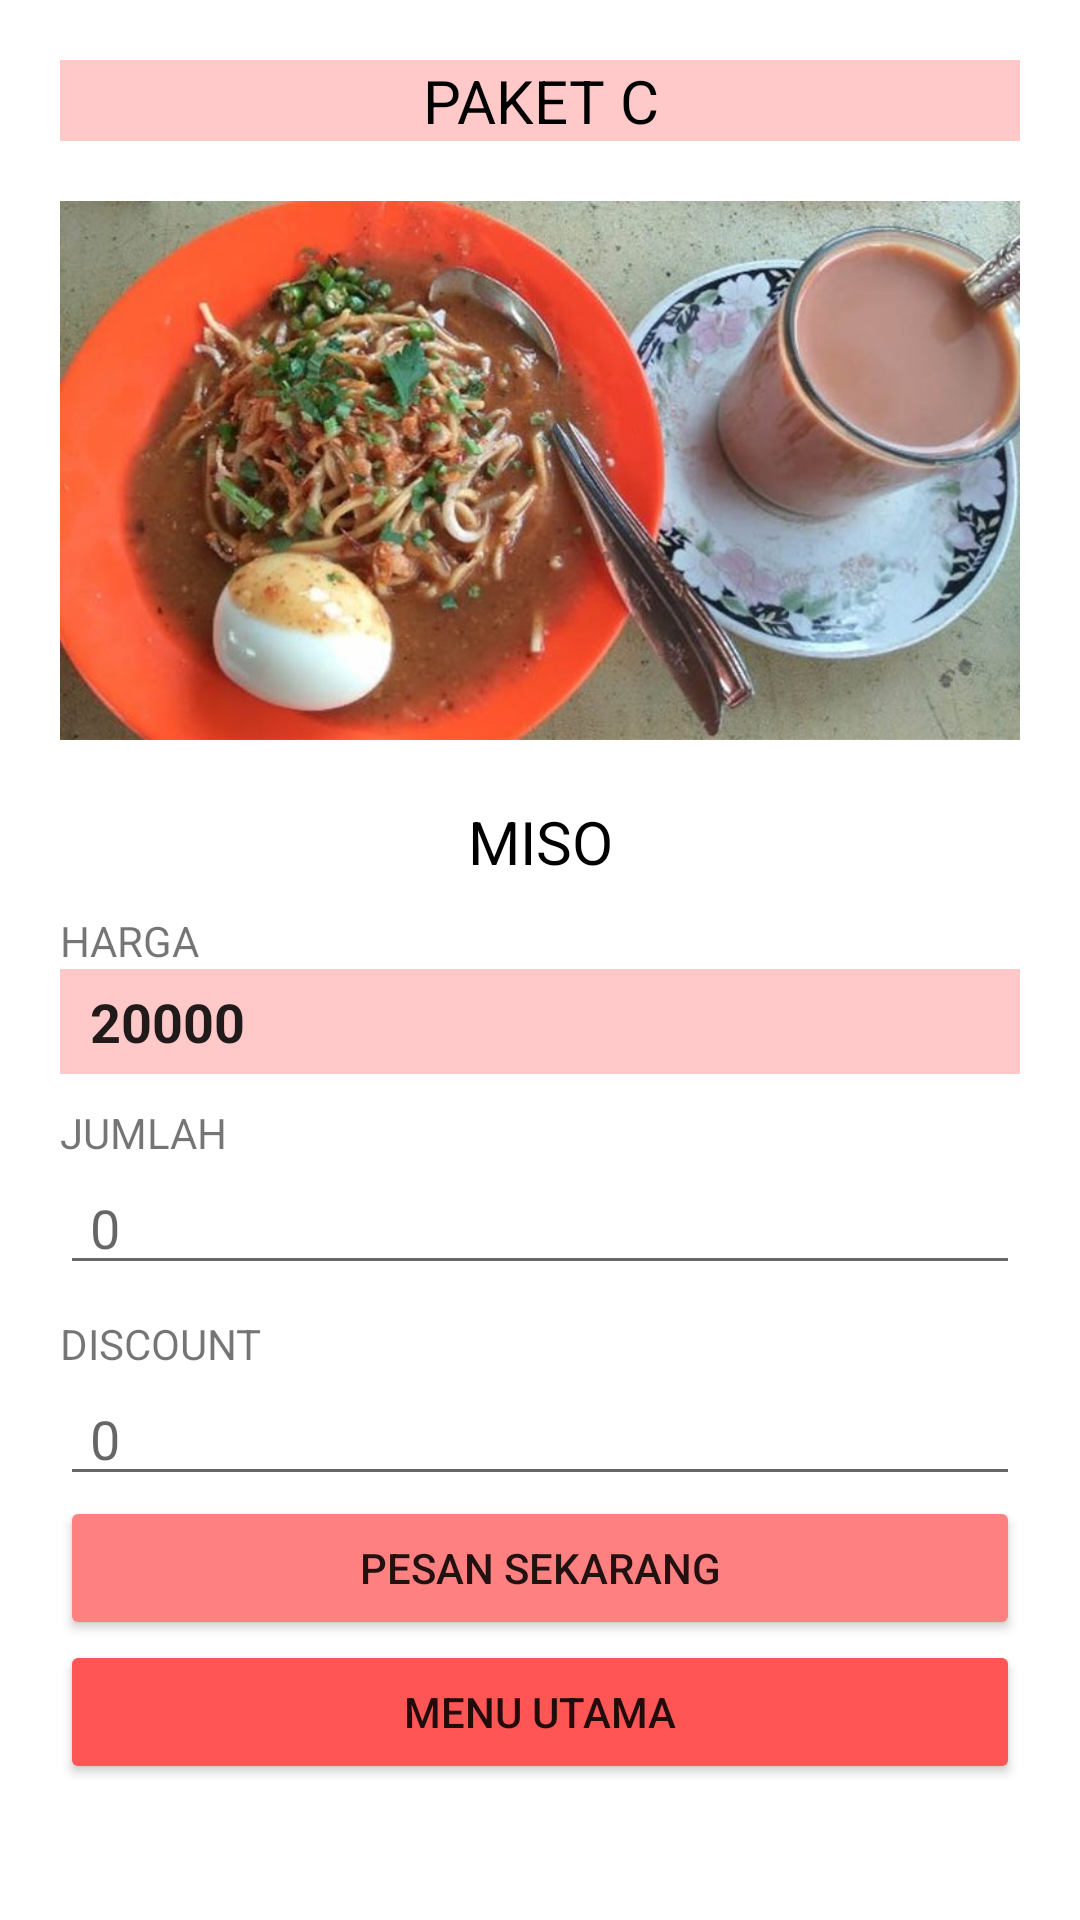

Produce the Android XML layout that renders to this screen, including the resource entries it uses.
<!-- AndroidManifest.xml: application theme Theme.OrderResto -->
<!-- res/layout/activity_paket_c.xml -->
<?xml version="1.0" encoding="utf-8"?>
<LinearLayout xmlns:android="http://schemas.android.com/apk/res/android"
    xmlns:app="http://schemas.android.com/apk/res-auto"
    xmlns:tools="http://schemas.android.com/tools"
    android:layout_width="match_parent"
    android:layout_height="match_parent"
    android:orientation="vertical"
    android:padding="20dp"
    tools:context=".paket.PaketC">

    <TextView
        android:id="@+id/title_paketC"
        android:layout_width="match_parent"
        android:layout_height="wrap_content"
        android:textAlignment="center"
        android:text="PAKET C"
        android:textColor="@color/black"
        android:background="#FFC9C9"
        android:textSize="20sp"/>

    <ImageView
        android:layout_width="match_parent"
        android:layout_height="200dp"
        android:layout_marginTop="10dp"
        android:src="@drawable/miso"
        android:scaleType="centerInside"/>

    <TextView
        android:id="@+id/menuC"
        android:layout_width="match_parent"
        android:layout_height="wrap_content"
        android:layout_marginTop="10dp"
        android:textAlignment="center"
        android:textSize="20sp"
        android:textColor="@color/black"
        android:text="MISO"/>

    <TextView
        android:layout_width="match_parent"
        android:layout_height="wrap_content"
        android:layout_marginTop="10dp"
        android:text="HARGA"/>

    <EditText
        android:id="@+id/et_harga_paketC"
        android:layout_width="match_parent"
        android:layout_height="35dp"
        android:textStyle="bold"
        android:paddingStart="10dp"
        android:focusable="false"
        android:background="#FFC9C9"
        android:cursorVisible="false"
        android:text="20000"/>

    <TextView
        android:layout_width="match_parent"
        android:layout_height="wrap_content"
        android:layout_marginTop="10dp"
        android:text="JUMLAH"/>

    <EditText
        android:id="@+id/et_jumlah_paketC"
        android:layout_width="match_parent"
        android:layout_height="wrap_content"
        android:paddingStart="10dp"
        android:hint="0"/>


    <TextView
        android:layout_width="match_parent"
        android:layout_height="wrap_content"
        android:layout_marginTop="10dp"
        android:text="DISCOUNT"/>

    <EditText
        android:id="@+id/et_disc_paketC"
        android:layout_width="match_parent"
        android:layout_height="wrap_content"
        android:paddingStart="10dp"
        android:hint="0"/>

    <Button
        android:id="@+id/btn_pesan_paketC"
        android:layout_width="match_parent"
        android:layout_height="wrap_content"
        android:backgroundTint="#FF8080"
        android:onClick="pesanMenuC"
        android:text="PESAN SEKARANG"/>

    <Button
        android:id="@+id/btn_main_paketC"
        android:layout_width="match_parent"
        android:backgroundTint="#FF5555"
        android:layout_height="wrap_content"
        android:onClick="menuUtamaC"
        android:text="MENU UTAMA"/>

</LinearLayout>
<!-- resources referenced by this layout -->
<resources>
  <!-- drawable miso: jpg bitmap (drawable-v24, 82575 bytes) -->
  <style name="Theme.OrderResto" parent="Theme.MaterialComponents.DayNight.NoActionBar">
          
          <item name="colorPrimary">#FF5555</item>
          <item name="colorPrimaryVariant">#FF5555</item>
          <item name="colorOnPrimary">@color/white</item>
          
          <item name="colorSecondary">@color/teal_200</item>
          <item name="colorSecondaryVariant">@color/teal_700</item>
          <item name="colorOnSecondary">@color/black</item>
          
          <item name="android:statusBarColor" tools:targetApi="l">?attr/colorPrimaryVariant</item>
          
      </style>
  <!-- not gathered from this repository: default colours our renderer supplied (Android Studio template values) -->
  <color name="teal_200">#FF03DAC5</color>
  <color name="teal_700">#FF018786</color>
  <color name="black">#FF000000</color>
  <color name="white">#FFFFFFFF</color>
</resources>
